Run: headless pygame with SDL's dummy video driver; simulated clock (each Clock.tick advances the game by its frame time, no real sleeping); random seed 0; keys injected as events and as key.get_pressed() state; mouse plan: one left click at the window centre at the start of phase 2, then a move to the lower-right quarter at the start of phase 3.
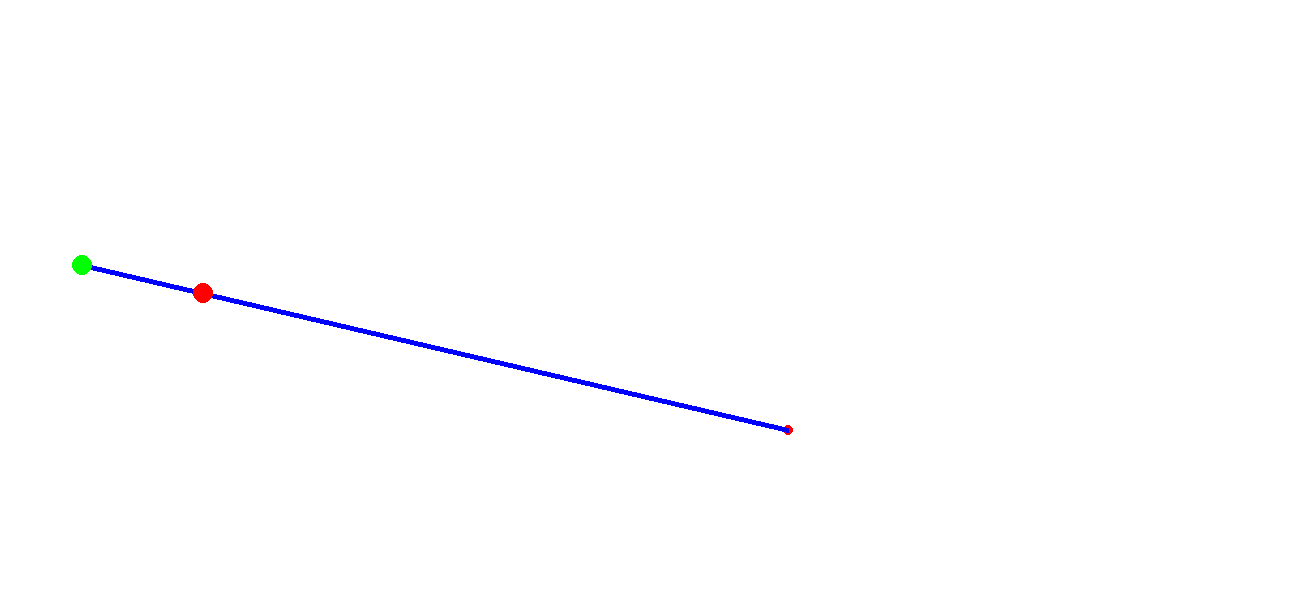
Frame 1 of 4 · flips 1–60 · no input
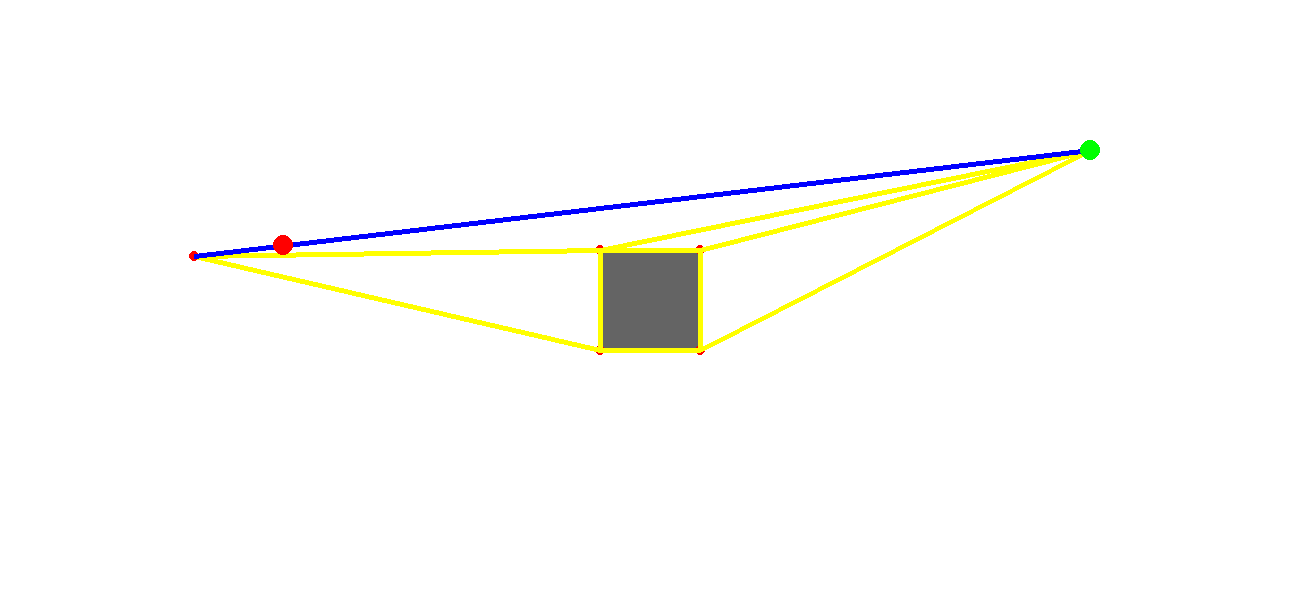
Frame 2 of 4 · flips 61–180 · clicked the window centre · tapped SPACE, RETURN · held RIGHT (→), D
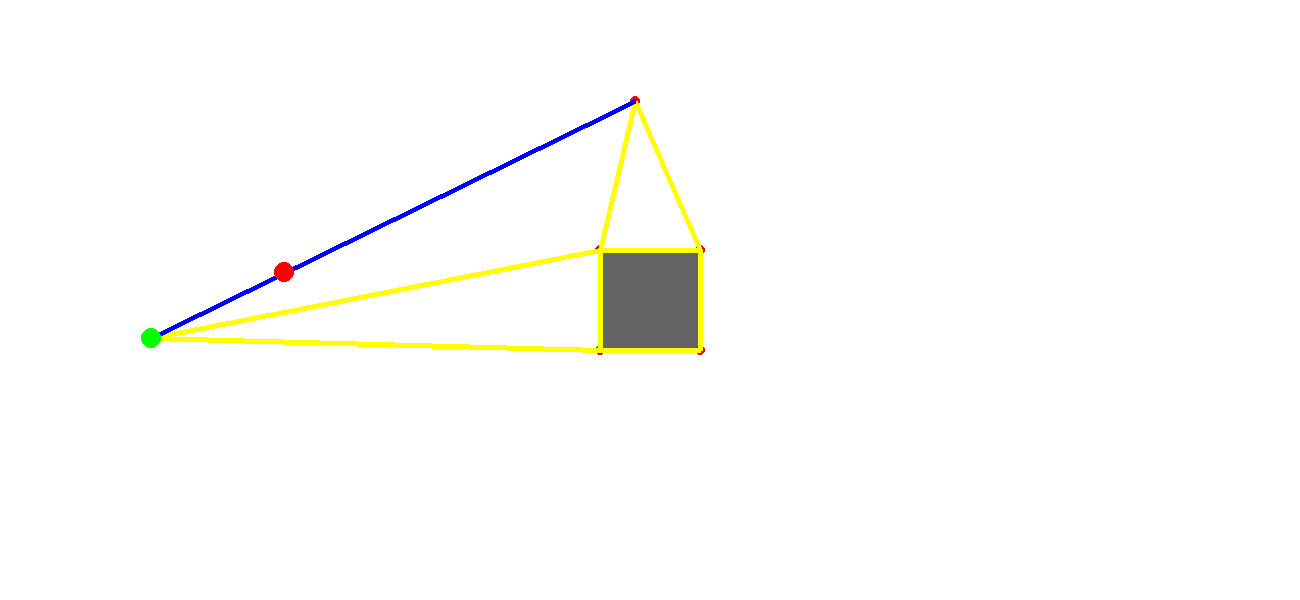
Frame 3 of 4 · flips 181–300 · moved the mouse to the lower-right quarter · held DOWN (↓), S
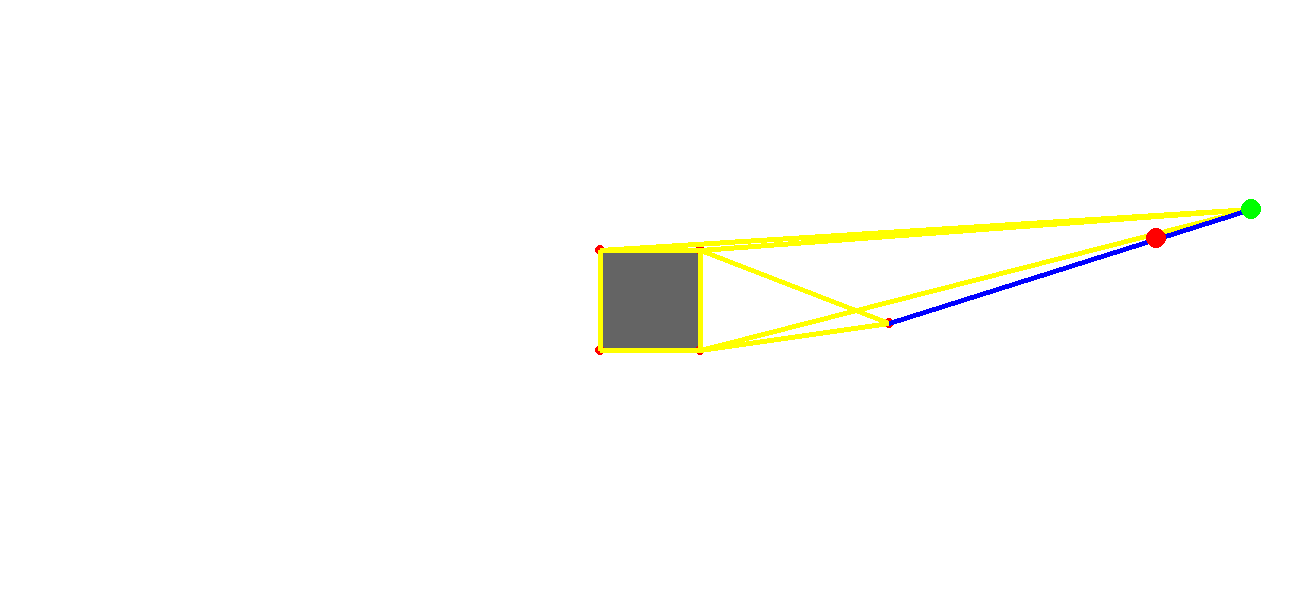
Frame 4 of 4 · flips 301–420 · held LEFT (←), A, UP (↑), W

The pygame program that drew these frames:

import math
import sys
import random
import pygame
import os
import time
from queue import PriorityQueue
pygame.init()
os.environ['SDL_VIDEO_CENTERED'] = '1'
bsize = 100
width = int(1300/bsize)*bsize
height = int(650/bsize)*bsize
screen = pygame.display.set_mode((width, height))
clock = pygame.time.Clock()
player = None
path = []
food = None
rects = []
clicked = []
corners = {}
adj = {}
cornerRect = {}
p = None
angle = 0
speed = 10
playerpos = None
pathPos = 1

def checkPoint(rect, point):
    if point[0] > rect.x and point[0] < rect.x + rect.width and point[1] > rect.y and point[1] < rect.y + rect.height:
        return True
    return False

def checkLine(rect, start, end):
    lines = [(rect.topleft, rect.topright), (rect.topright, rect.bottomright), (rect.bottomright, rect.bottomleft),
             (rect.bottomleft, rect.topleft), (rect.midleft, rect.midright)]
    for line in range(5):
        if line % 2 == 0 or line == 4:
            if start[0] == end[0]:
                if max(lines[line][0][0], lines[line][1][0]) > start[0] > min(lines[line][0][0], lines[line][1][0])\
                    and max(start[1], end[1]) > lines[line][0][1] > min(start[1], end[1]):
                    return True
                continue

            m1 = 0
            b1 = lines[line][0][1]
            m2 = (start[1] - end[1]) / (start[0] - end[0])
            b2 = start[1] - start[0] * m2
            if m1 == m2:
                continue
            x = round(-(b1 - b2) / (m1 - m2), 3)
            if max(min(lines[line][0][0], lines[line][1][0]), min(start[0], end[0])) < x < min(max(lines[line][0][0], lines[line][1][0]), max(start[0], end[0])):
                return True
        else:
            if start[1] == end[1]:
                if max(lines[line][0][1], lines[line][1][1]) > start[1] > min(lines[line][0][1], lines[line][1][1])\
                    and max(start[0], end[0]) > lines[line][0][0] > min(start[1], end[0]):
                    return True
                continue
            m1 = 0
            b1 = lines[line][0][0]
            m2 = (start[0] - end[0]) / (start[1] - end[1])
            b2 = start[0] - start[1] * m2
            if m1 == m2:
                continue
            y = round(-(b1 - b2) / (m1 - m2), 3)
            if max(min(lines[line][0][1], lines[line][1][1]), min(start[1], end[1])) < y < min(
                    max(lines[line][0][1], lines[line][1][1]), max(start[1], end[1])):

                return True
    return False

def Djikstra():
    s = time.time()
    q = PriorityQueue()
    dist = {player: (0, player)}
    q.put((0, player))
    while not q.empty():
        curr = q.get()[1]
        if curr is food:
            q = PriorityQueue()
            break
        for corn in adj[curr]:
            if corn[0] is not player and (corn[0] not in dist or dist[corn[0]][0] > dist[curr][0] + corn[1]):
                dist[corn[0]] = (dist[curr][0] + corn[1], curr)
                q.put((dist[corn[0]][0] + int(((corn[0][0] - food[0])**2 + (corn[0][1] - food[1])**2)**0.5), corn[0]))
    print(time.time() - s)
    if food in dist:
        path = []
        curr = food
        while curr is not player:
            path.append(curr)
            curr = dist[curr][1]
        path.append(curr)
        return path
    return None




def updateMatrix():
    global adj
    adj = {}
    for corn in corners:
        if not corners[corn]:
            continue
        adj[corn] = []
        for corny in corners:
            if corn == corny:
                continue
            if not corners[corny]:
                continue
            yes = True
            for rect in rects:
                if checkLine(rect, corn, corny):
                    yes = False
                    break
            if yes:
                dist = int(((corn[0] - corny[0])**2 + (corn[1] - corny[1])**2)**0.5)
                adj[corn].append((corny, dist))
    d = Djikstra()
    if d is not None:
        d = d[::-1]
    return d

def changeObs(x, y, mode):
    global p
    global player
    global playerpos
    global pathPos
    if mode and (x-bsize/2, y-bsize/2) not in corners:
        rect = (pygame.Rect(x-bsize/2, y-bsize/2, bsize, bsize))
        if rect.collidepoint(player) or rect.collidepoint(food) or rect.collidepoint(playerpos):
            return
        rects.append(rect)
        corners[rect.topleft] = True
        corners[rect.topright] = True
        corners[rect.bottomleft] = True
        corners[rect.bottomright] = True

        for recty in rects:
            if recty.colliderect(rect) and rect is not recty:
                if rect.x <= recty.x:
                    if rect.y <= recty.y:
                        corners[rect.bottomright] = False
                        corners[recty.topleft] = False
                    if rect.y >= recty.y:
                        corners[rect.topright] = False
                        corners[recty.bottomleft] = False
                if rect.x >= recty.x:
                    if rect.y <= recty.y:
                        corners[rect.bottomleft] = False
                        corners[recty.topright] = False
                    if rect.y >= recty.y:
                        corners[rect.topleft] = False
                        corners[recty.bottomright] = False

    else:
        for j in clicked[:]:
            for rect in rects:
                if j.colliderect(rect) and rect is not j:
                    corners[rect.topleft] = True
                    corners[rect.topright] = True
                    corners[rect.bottomleft] = True
                    corners[rect.bottomright] = True
                    for recty in rects:
                        if recty.colliderect(rect) and rect is not recty and recty is not j:
                            if rect.x <= recty.x:
                                if rect.y <= recty.y:
                                    corners[rect.bottomright] = False
                                    corners[recty.topleft] = False
                                if rect.y >= recty.y:
                                    corners[rect.topright] = False
                                    corners[recty.bottomleft] = False
                            if rect.x >= recty.x:
                                if rect.y <= recty.y:
                                    corners[rect.bottomleft] = False
                                    corners[recty.topright] = False
                                if rect.y >= recty.y:
                                    corners[rect.topleft] = False
                                    corners[recty.bottomright] = False
            try:
                rects.remove(j)
                corners.pop(j.topleft)
                corners.pop(j.topright)
                corners.pop(j.bottomleft)
                corners.pop(j.bottomright)
                clicked.remove(j)
            except:
                pass
    corners.pop(player)
    corners.pop(food)
    player = playerpos
    corners[player] = True
    corners[food] = True
    pathPos = 1
    for corn in list(corners):
        yess = False
        for rect in rects:
            if corn is player or corn is food or corn == rect.bottomright or corn == rect.bottomleft or corn == rect.topleft or corn == rect.topright:
                yess = True
                break
        if not yess:
            corners.pop(corn)
    p = updateMatrix()


while True:
    mousePos = pygame.mouse.get_pos()
    screen.fill((255, 255, 255))
    for event in pygame.event.get():
        if event.type == pygame.QUIT:
            sys.exit()
        if event.type == pygame.MOUSEBUTTONDOWN and event.button == 1:
            clicked = []
            click = 0
            for i in rects:
                if i.collidepoint(mousePos):
                    clicked.append(i)
            if len(clicked) == 0:
                click = 2
            else:
                click = 1
            changeObs(mousePos[0], mousePos[1], True if click == 2 else False)
    while food is None or player is None or food == player or p is None or pathPos == len(p):
        if player in corners and food in corners:
            try:
                corners.pop(player)
                corners.pop(food)
            except:
                pass
        player = (random.randint(0, width), random.randint(0, height))
        food = (random.randint(0, width), random.randint(0, height))
        yes = False
        for i in rects:
            if i.collidepoint(player) or i.collidepoint(food):
                food = None
                yes = True
                break
        if yes:
            continue
        playerpos = player
        pathPos = 1
        corners[player] = True
        corners[food] = True
        p = updateMatrix()
    for i in range(len(rects)):
        pygame.draw.rect(screen, (100, 100, 100), rects[i])
    for i in corners:
        if corners[i]:
            pygame.draw.circle(screen, (255, 0, 0), (i), 5)
    for i in adj:
        for j in adj[i]:
            pygame.draw.line(screen, (255, 255, 0), i, j[0], 5)
    if p is not None:
        for i in range(len(p) - 1):
            pygame.draw.line(screen, (0, 0, 255), p[i], p[i + 1], 5)
    if playerpos[0] != p[pathPos][0]:
        angle = math.degrees(math.atan(-(playerpos[1] - p[pathPos][1]) / (p[pathPos][0] - playerpos[0])))
    elif playerpos[1] < p[pathPos][1]:
        angle = 90
    else:
        angle = -90
    if p[pathPos][0] < playerpos[0]:
        angle -= 180

    playerpos = (playerpos[0] + math.cos(math.radians(angle)) * speed, playerpos[1] + math.sin(math.radians(angle)) * speed)
    if (playerpos[0] - p[pathPos][0])**2 + (playerpos[1] - p[pathPos][1])**2 <= speed ** 2:
        playerpos = p[pathPos]
    if (int(playerpos[0]), int(playerpos[1])) == p[pathPos]:
        pathPos += 1
    pygame.draw.circle(screen, (255, 0, 0), (playerpos[0], playerpos[1]), 10)
    pygame.draw.circle(screen, (0, 255, 0), (food[0], food[1]), 10)
    pygame.display.update()
    clock.tick(30)
